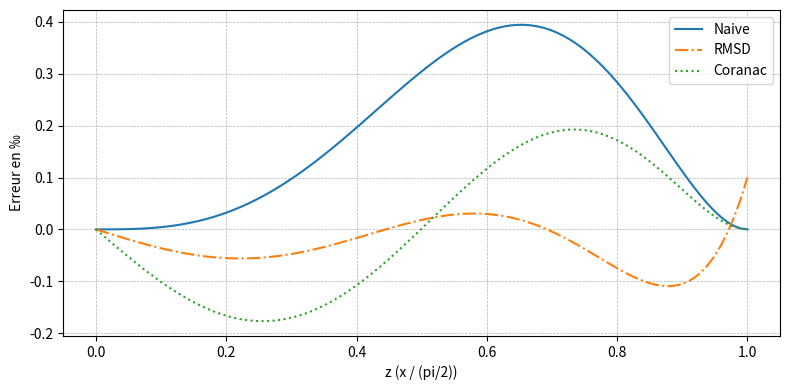

This chart was generated by the following Python code:
import matplotlib.pyplot as plt
import numpy as np


def sin_rmsd(z):
    a = 1.5704
    b = 0.6427
    c = 0.0724
    return a * z - b * z**3 + c * z**5


def sin_naive(z):
    a = np.pi / 2
    b = np.pi - 5 / 2
    c = np.pi / 2 - 3 / 2
    return a * z - b * z**3 + c * z**5


def sin_coranac(z):
    a = 4 * (3 / np.pi - 9 / 16)
    b = 2 * a - 5 / 2
    c = a - 3 / 2
    return a * z - b * z**3 + c * z**5


def x_to_z(x):
    return x / (np.pi / 2)


x_vals = np.linspace(0, np.pi / 2, 100)
z_vals = x_to_z(x_vals)
sin_vals = np.sin(x_vals)  # Sinus exact

fig, ax = plt.subplots(figsize=(8, 4))  # 4/2 aspect ratio (in inches)

# Plot the error differences
ax.plot(z_vals, (sin_naive(z_vals) - sin_vals), label="Naive", linestyle="-")
ax.plot(z_vals, (sin_rmsd(z_vals) - sin_vals), label="RMSD", linestyle="-.")
ax.plot(z_vals, (sin_coranac(z_vals) - sin_vals), label="Coranac", linestyle=":")


# Set labels
ax.set_xlabel("z (x / (pi/2))")
ax.set_ylabel("Erreur en ‰")

# Customize ticks
ax.xaxis.set_major_formatter(plt.FuncFormatter(lambda val, pos: "{:.1f}".format(val)))
ax.yaxis.set_major_formatter(
    plt.FuncFormatter(lambda val, pos: "{:.1f}".format(val * 1000))
)

# Add grid, legend and title
ax.grid(True, which="both", axis="both", linestyle="--", linewidth=0.5)
ax.legend()

# Display the plot
plt.tight_layout()
plt.show()
